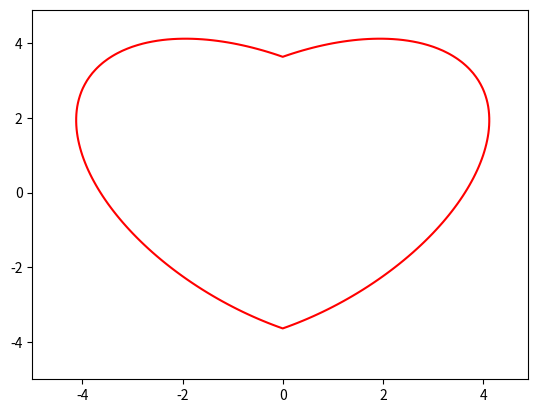

Write the Python code that produced this figure.
"""
'17*x^2 - 16*|x|*y + 17*y^2 = 225'
"""

import numpy as np
import matplotlib.pyplot as plt

X = np.arange(-5.0, 5.0, 0.1)
Y = np.arange(-5.0, 5.0, 0.1)

x, y = np.meshgrid(X, Y)
f = 17 * x ** 2 - 16 * np.abs(x) * y + 17 * y ** 2 - 225

fig = plt.figure()
cs = plt.contour(x, y, f, 0, colors='r')
plt.show()